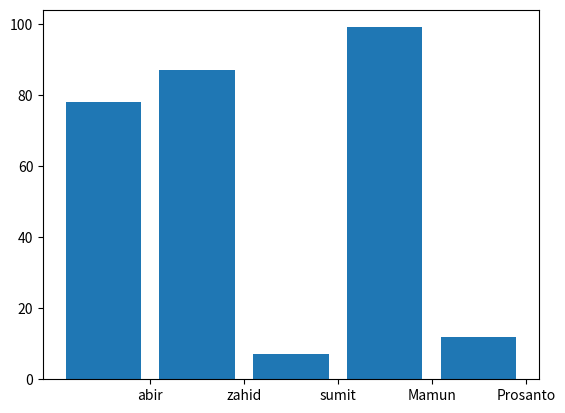

Python code for this plot: (Note: this script raises an exception after producing the figure.)
import matplotlib.pyplot as plt 
import numpy as np
counts={"abir":78,"zahid":87,"sumit":7,"Mamun":99,"Prosanto":12}
names =[]
votes = []

for key in counts:
	names.append(key)
	votes.append(counts[key])

x= np.arange(len(counts))

plt.bar(x,votes)
plt.xticks(x+0.5,names,rotations=90)